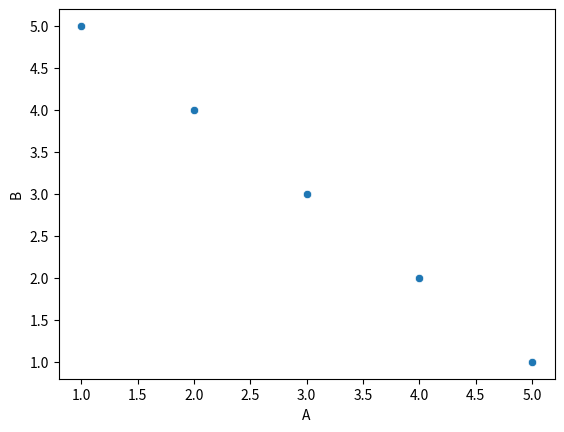

Recreate this plot in Python.
'''
  1. 散点图 - sns.scatterplot()
     用于绘制两个变量之间的散点图，可选择添加趋势线。
'''
import seaborn as sns
import matplotlib.pyplot as plt
import pandas as pd

# 创建一个示例数据框
data = {'A': [1, 2, 3, 4, 5], 'B': [5, 4, 3, 2, 1]}
df = pd.DataFrame(data)

# 绘制散点图
sns.scatterplot(x='A', y='B', data=df)

# 显示图形
plt.show()